Run: headless pygame with SDL's dummy video driver; simulated clock (each Clock.tick advances the game by its frame time, no real sleeping); random seed 0; keys injected as events and as key.get_pressed() state; no mouse input.
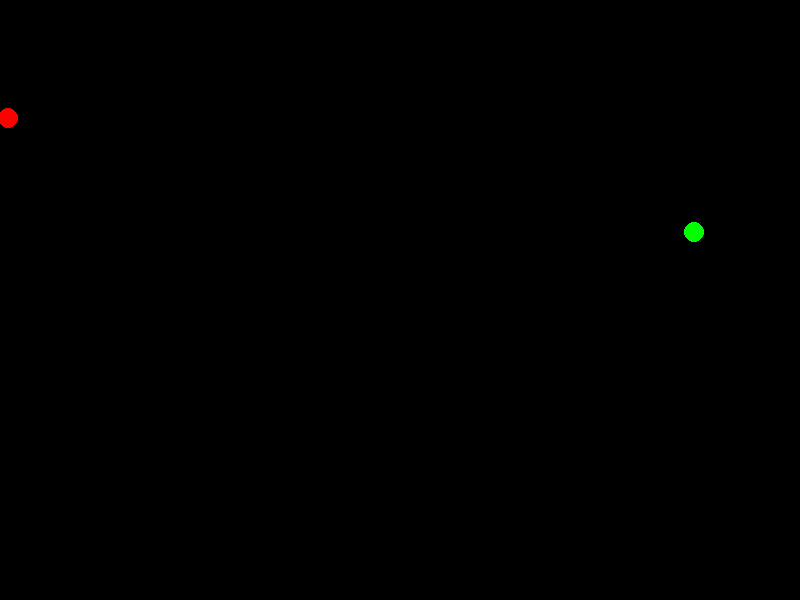
Frame 1 of 4 · flips 1–60 · no input
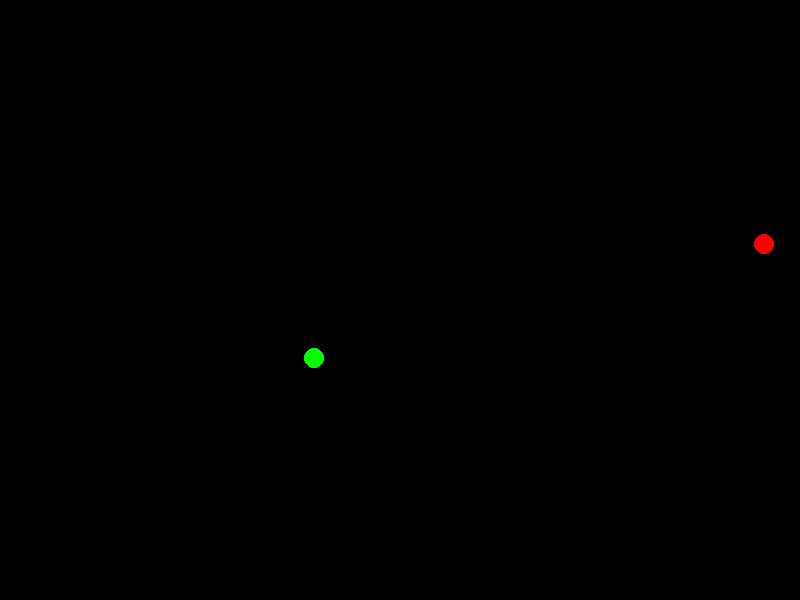
Frame 2 of 4 · flips 61–180 · tapped SPACE, RETURN · held RIGHT (→), D
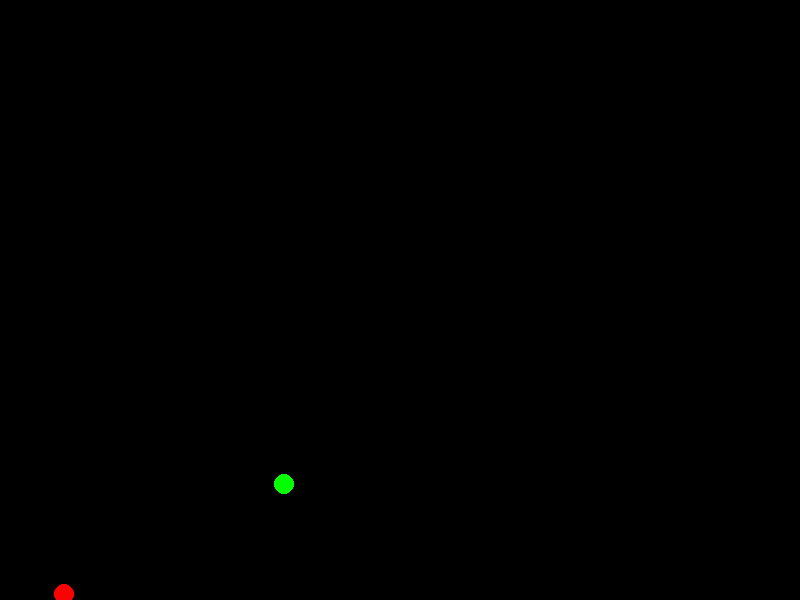
Frame 3 of 4 · flips 181–300 · held DOWN (↓), S
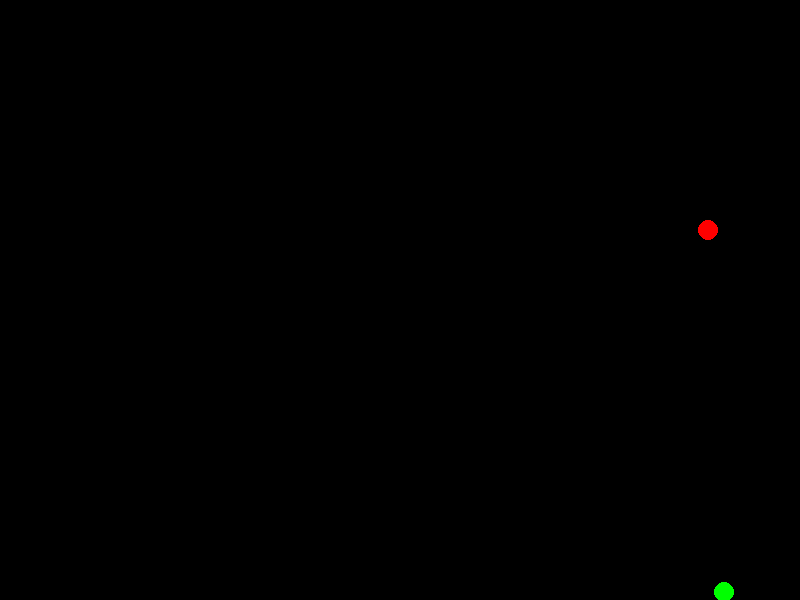
Frame 4 of 4 · flips 301–420 · held LEFT (←), A, UP (↑), W

The pygame program that drew these frames:

import pygame as pg
import sys
from random import randint

def rebotaX(x):
    if x<=0 or x >= ANCHO:
        return -1

    return 1

def rebotaY(y):
    if y<=0 or y >= ALTO:
        return -1

    return 1

#declaración colores para que sea más fácil usar durante el juego
Rojo = (255, 0, 0)
Azul = (0, 0, 255)
Verde = (0, 255, 0)
Negro = (0, 0, 0)

ANCHO = 800
ALTO = 600

pg.init()
pantalla = pg.display.set_mode((ANCHO,ALTO))
reloj = pg.time.Clock() #ayuda a relentizar cada vuelta de bucle

#Bola1
x = ANCHO // 2 # Dos divisiones no dan numeros decimales
y = ALTO // 2
vx = -7 #variable velocidad en X
vy = -7 #variable velocidad en Y

#Bola 2
x2 = randint(0, ANCHO)
y2 = randint(0, ALTO)
vx2 = randint(5, 15)
vy2 = randint(5, 15)

game_over = False
while not game_over:
    reloj.tick(60) #con este comando dices cada cuanto quieres que se actualicen los eventos    
    #gestion eventos
    for event in pg.event.get():
        if event.type == pg.QUIT:
            game_over = True

    #modificacion de estado 
    x += vx
    y += vy
    x2 += vx2
    y2 += vy2

    vy *= rebotaY(y)
    vx *= rebotaX(x)

    vy2 *= rebotaY(y2)
    vx2 *= rebotaX(x2)


    
    #gestion pantalla
    pantalla.fill(Negro)
    pg.draw.circle(pantalla, Rojo, (x,y), 10)
    pg.draw.circle(pantalla, Verde, (x2,y2), 10)

    pg.display.flip()


pg.quit()
sys.exit()
